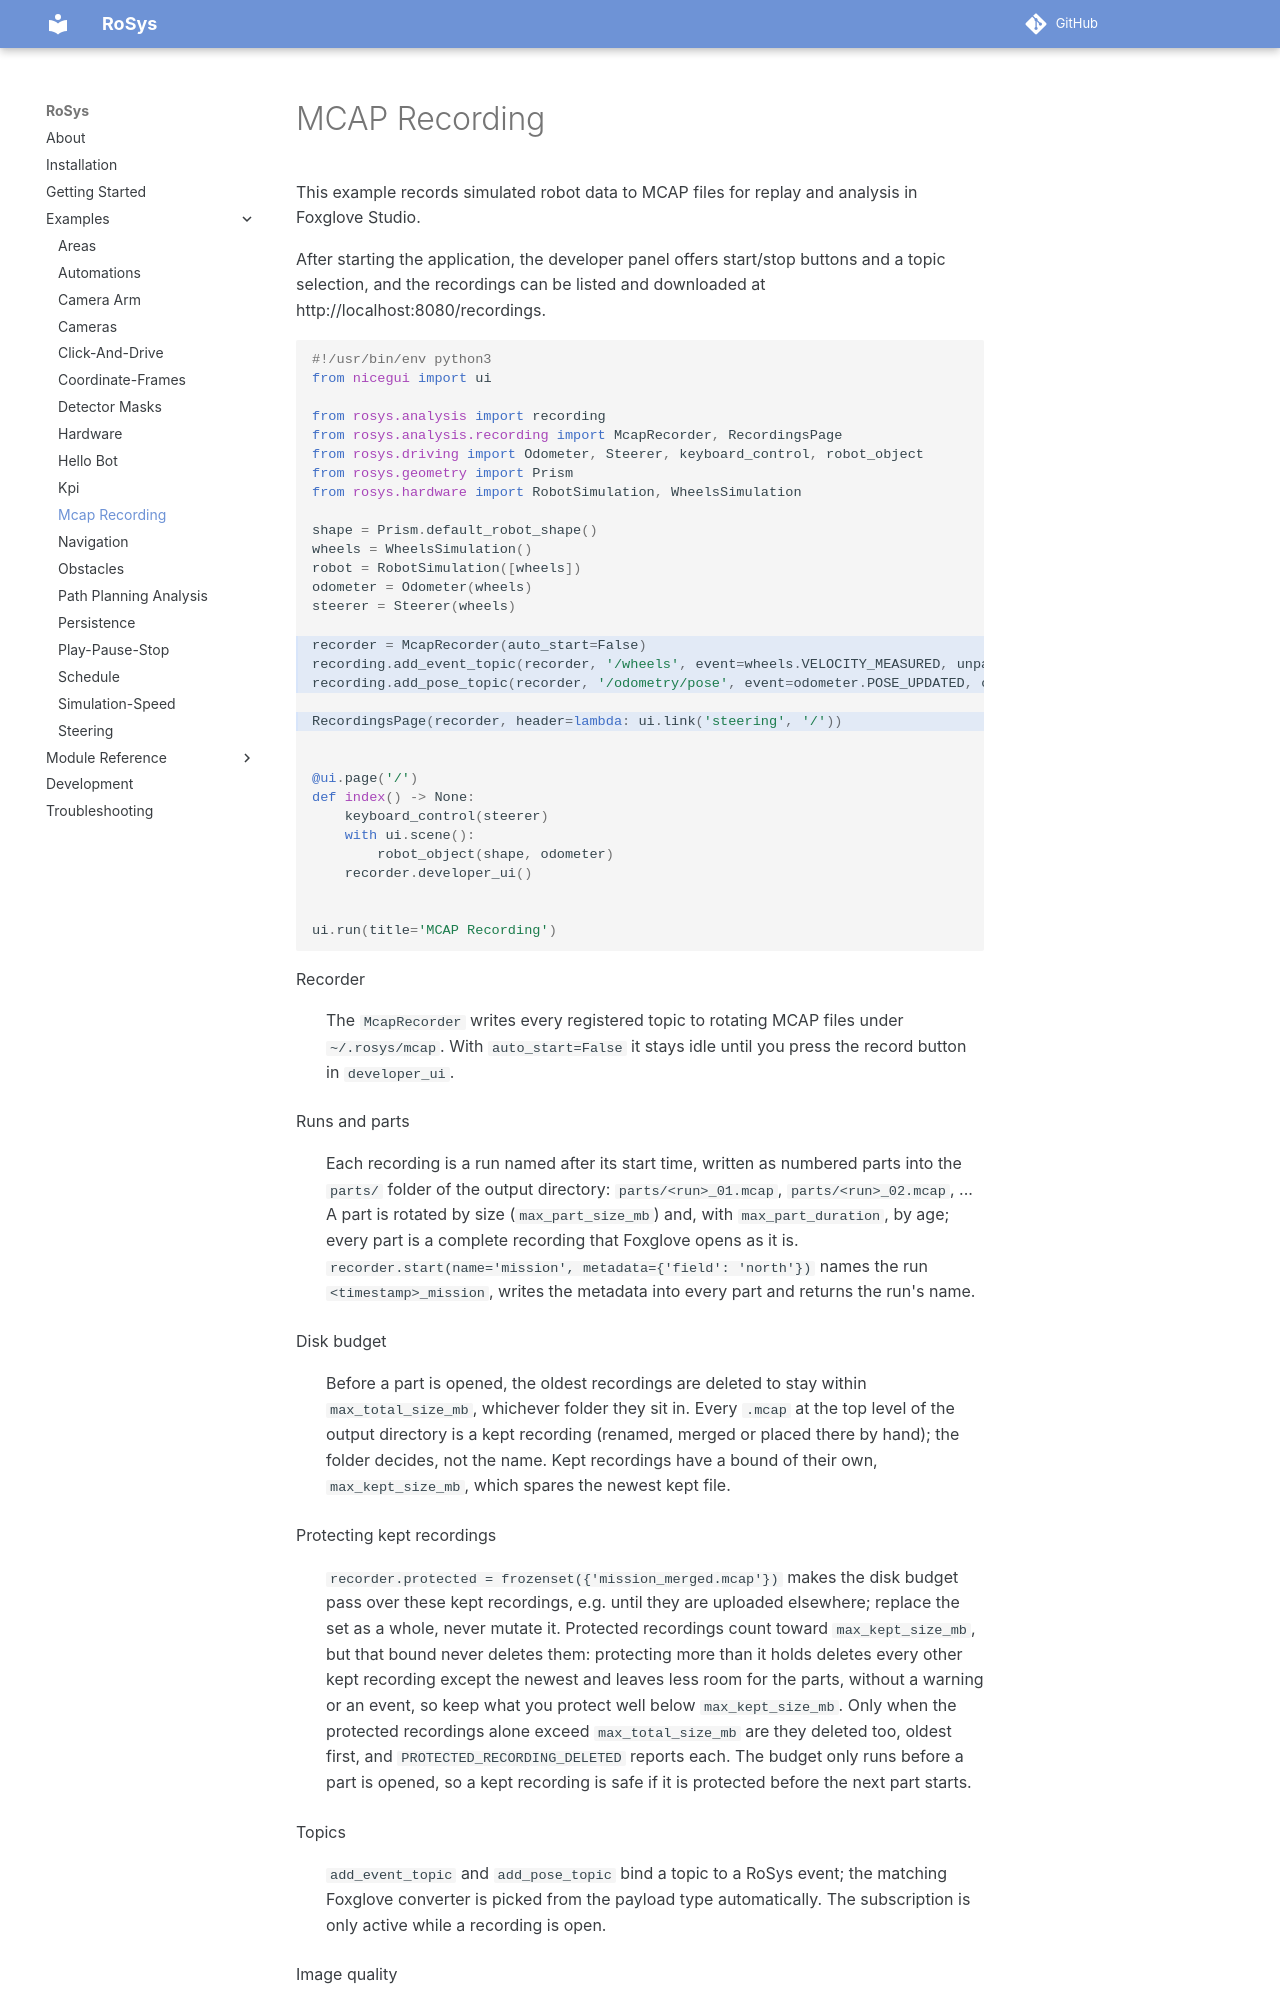

repository: zauberzeug/rosys · page: examples/mcap_recording/index.html · generator: mkdocs

# MCAP Recording

This example records simulated robot data to MCAP files for replay and analysis in Foxglove Studio.

After starting the application, the developer panel offers start/stop buttons and a topic selection, and the recordings can be listed and downloaded at http://localhost:8080/recordings.

```python hl_lines="16-18 20"
{! examples/mcap_recording/main.py !}
```

Recorder
: The `McapRecorder` writes every registered topic to rotating MCAP files under `~/.rosys/mcap`.
With `auto_start=False` it stays idle until you press the record button in `developer_ui`.

Runs and parts
: Each recording is a run named after its start time, written as numbered parts into the `parts/` folder of the output directory: `parts/<run>_01.mcap`, `parts/<run>_02.mcap`, ...
A part is rotated by size (`max_part_size_mb`) and, with `max_part_duration`, by age; every part is a complete recording that Foxglove opens as it is.
`recorder.start(name='mission', metadata={'field': 'north'})` names the run `<timestamp>_mission`, writes the metadata into every part and returns the run's name.

Disk budget
: Before a part is opened, the oldest recordings are deleted to stay within `max_total_size_mb`, whichever folder they sit in.
Every `.mcap` at the top level of the output directory is a kept recording (renamed, merged or placed there by hand); the folder decides, not the name.
Kept recordings have a bound of their own, `max_kept_size_mb`, which spares the newest kept file.

Protecting kept recordings
: `recorder.protected = frozenset({'mission_merged.mcap'})` makes the disk budget pass over these kept recordings, e.g. until they are uploaded elsewhere; replace the set as a whole, never mutate it.
Protected recordings count toward `max_kept_size_mb`, but that bound never deletes them: protecting more than it holds deletes every other kept recording except the newest and leaves less room for the parts, without a warning or an event, so keep what you protect well below `max_kept_size_mb`.
Only when the protected recordings alone exceed `max_total_size_mb` are they deleted too, oldest first, and `PROTECTED_RECORDING_DELETED` reports each.
The budget only runs before a part is opened, so a kept recording is safe if it is protected before the next part starts.

Topics
: `add_event_topic` and `add_pose_topic` bind a topic to a RoSys event; the matching Foxglove converter is picked from the payload type automatically.
The subscription is only active while a recording is open.
